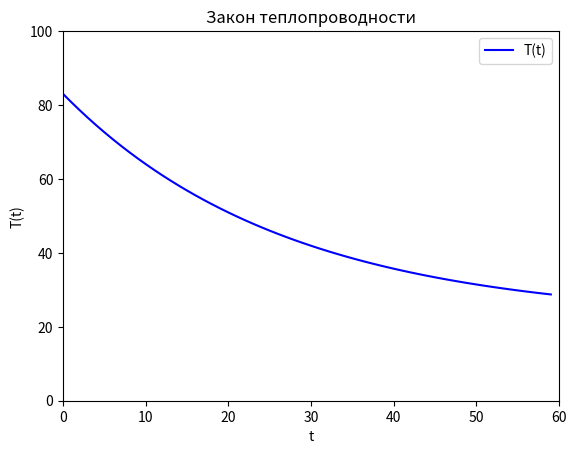

Write Python code to recreate this figure.
import matplotlib as mpl
import matplotlib.pyplot as plt
import math

dpi = 80
fig = plt.figure(dpi = dpi, figsize = (512 / dpi, 384 / dpi) )
mpl.rcParams.update({'font.size': 10})

plt.axis([0, 60, 0, 100])

plt.title('Закон теплопроводности')
plt.xlabel('t')
plt.ylabel('T(t)')

xs = []
vals = []

temp = 22-83
x = 0.0
while x < 60.0:
    vals += [ 22 - temp*math.exp(-0.0373*x) ]
    xs += [x]
    x += 1

plt.plot(xs, vals, color = 'blue', linestyle = 'solid',
         label = 'T(t)')

plt.legend(loc = 'upper right')
fig.savefig('temper.png')